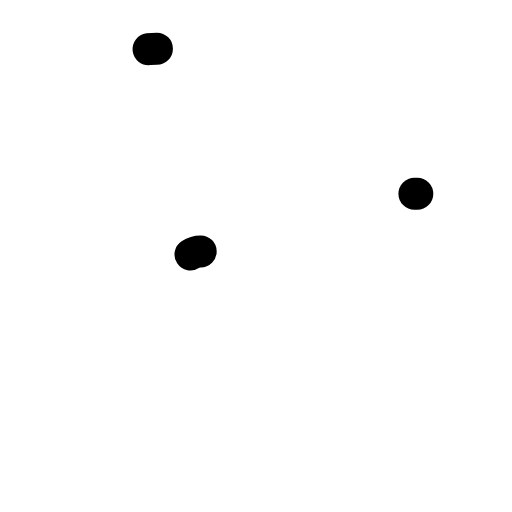
t = 0.00 s
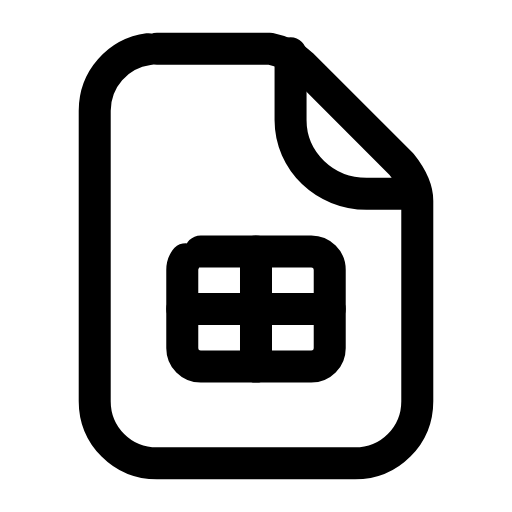
t = 0.28 s
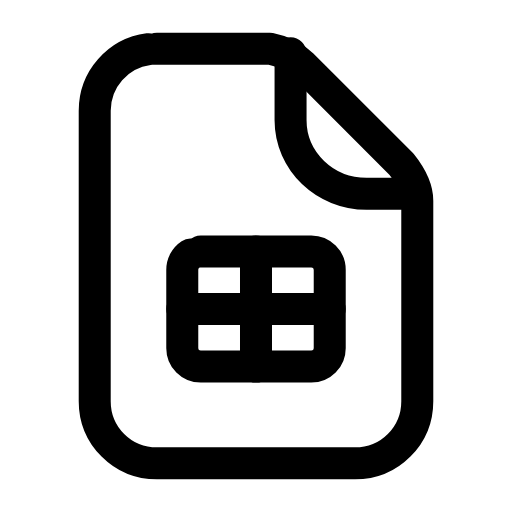
t = 0.54 s
t = 0.78 s: frame unchanged from t = 0.54 s, image omitted
t = 1.07 s: frame unchanged from t = 0.54 s, image omitted
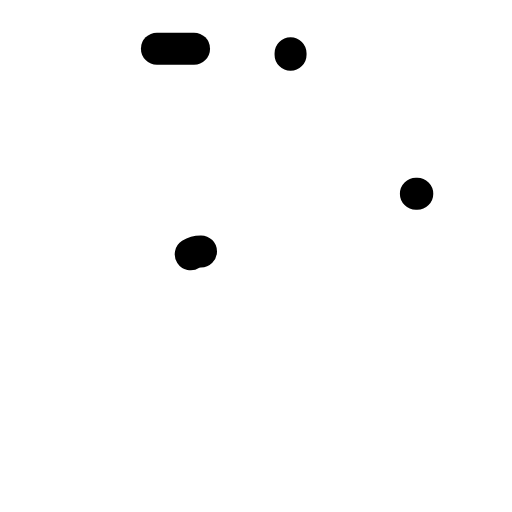
t = 1.34 s

The animated SVG that drew these frames (rendered in a browser with its animation timeline set to each time). Animation: 4 SMIL elements (animate=4); one cycle of 1.60 s, repeats indefinitely.

<svg xmlns="http://www.w3.org/2000/svg" width="24" height="24" viewBox="0 0 24 24" fill="none"><g transform="translate(-0.96 -0.96) scale(1.08)"><path stroke="currentColor" stroke-width="1.389" stroke-linecap="round" stroke-linejoin="round" fill="none" d="M7.7 3L12.6 3C13.1 3.1 13.6 3.3 14 3.7L18.3 8C18.7 8.5 19 9 19 9.6L19 18.3C19 19.8 17.8 21 16.3 21L7.7 21C6.2 21 5 19.8 5 18.3L5 5.7C5 4.2 6.2 3 7.7 3Z" pathLength="1" stroke-dasharray="1"><animate attributeName="stroke-dashoffset" values="1;1;0;0;0;0;1;1;1" keyTimes="0;0;0.189;0.45;0.6;0.774;0.9;0.9;1" dur="1.6s" repeatCount="indefinite" calcMode="spline" keySplines="0.16 1 0.3 1;0.16 1 0.3 1;0.16 1 0.3 1;0.16 1 0.3 1;0.16 1 0.3 1;0.16 1 0.3 1;0.16 1 0.3 1;0.16 1 0.3 1"/></path><path stroke="currentColor" stroke-width="1.389" stroke-linecap="round" stroke-linejoin="round" fill="none" d="M13.5 3.2L13.5 6.1C13.5 7.9 15 9.3 16.8 9.3L19 9.3" pathLength="1" stroke-dasharray="1"><animate attributeName="stroke-dashoffset" values="1;1;0;0;0;0;1;1;1" keyTimes="0;0.0315;0.2205;0.45;0.6;0.753;0.879;0.9;1" dur="1.6s" repeatCount="indefinite" calcMode="spline" keySplines="0.16 1 0.3 1;0.16 1 0.3 1;0.16 1 0.3 1;0.16 1 0.3 1;0.16 1 0.3 1;0.16 1 0.3 1;0.16 1 0.3 1;0.16 1 0.3 1"/></path><rect stroke="currentColor" stroke-width="1.389" stroke-linecap="round" stroke-linejoin="round" fill="none" x="8.8" y="11.8" width="6.4" height="5" rx="0.8" pathLength="1" stroke-dasharray="1"><animate attributeName="stroke-dashoffset" values="1;1;0;0;0;0;1;1;1" keyTimes="0;0.063;0.252;0.45;0.6;0.732;0.858;0.9;1" dur="1.6s" repeatCount="indefinite" calcMode="spline" keySplines="0.16 1 0.3 1;0.16 1 0.3 1;0.16 1 0.3 1;0.16 1 0.3 1;0.16 1 0.3 1;0.16 1 0.3 1;0.16 1 0.3 1;0.16 1 0.3 1"/></rect><path stroke="currentColor" stroke-width="1.389" stroke-linecap="round" stroke-linejoin="round" fill="none" d="M8.8 14.3L15.2 14.3M12 11.8L12 16.8" pathLength="1" stroke-dasharray="1"><animate attributeName="stroke-dashoffset" values="1;1;0;0;0;0;1;1;1" keyTimes="0;0.0945;0.2835;0.45;0.6;0.711;0.837;0.9;1" dur="1.6s" repeatCount="indefinite" calcMode="spline" keySplines="0.16 1 0.3 1;0.16 1 0.3 1;0.16 1 0.3 1;0.16 1 0.3 1;0.16 1 0.3 1;0.16 1 0.3 1;0.16 1 0.3 1;0.16 1 0.3 1"/></path></g></svg>
